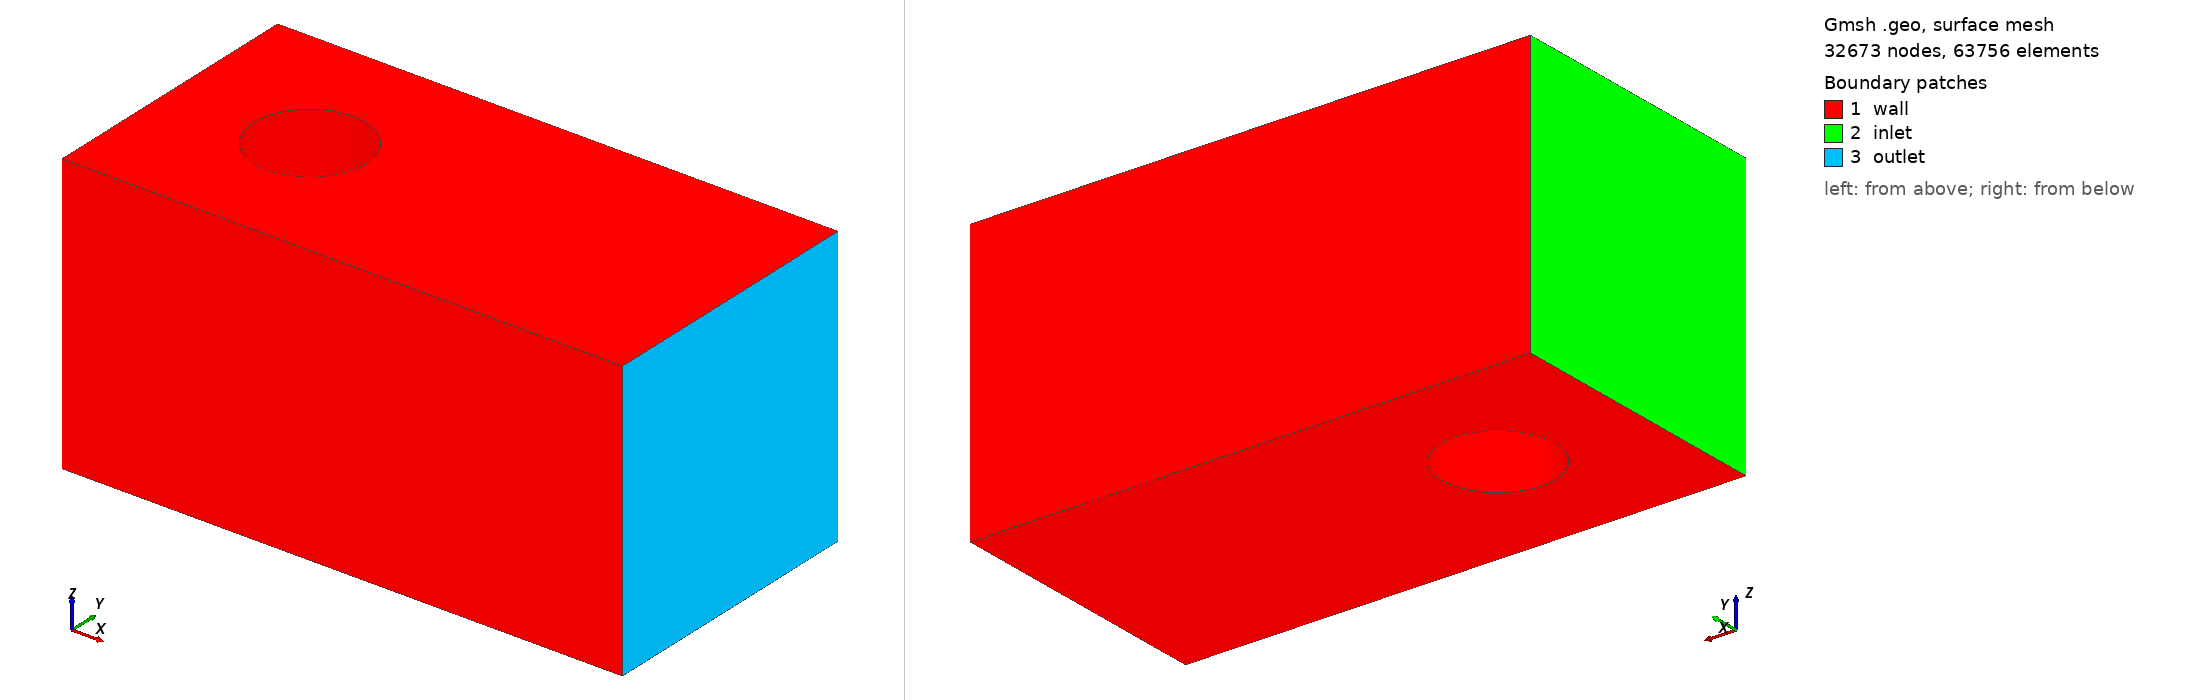

Gmsh geometry script, surface-meshed: 32673 nodes, 63756 surface elements. Boundary patches (legend numbers): 1 wall, 2 inlet, 3 outlet. Left view from above one corner, right view from below the opposite corner. Legend entries are the model's physical surfaces. The drawing asked Gmsh for element sizes between 1% and 20% of the model's largest extent; the script's own settings can give other sizes.

=== mesh.geo (drawn) ===
SetFactory("OpenCASCADE");

Rectangle(1) = {0, 0, 0, 2, 1, 0};
Circle(5) = {0.5, 0.5, 0, 0.2, 0, 2*Pi};
Curve Loop(2) = {5};
Surface(2) = {2};
BooleanDifference{ Surface{1}; Delete; }{ Surface{2}; Delete; }

Transfinite Curve {5} = 500 Using Progression 1;
Transfinite Curve {9, 6} = 100 Using Progression 1;
Transfinite Curve {7, 8} = 50 Using Progression 1;

Extrude {0, 0, 1} {
  Surface{1}; Layers{2}; Recombine;
}

Physical Surface("inlet") = {3};
Physical Surface("outlet") = {4};
Physical Surface("wall") = {7, 2, 1, 5, 6};
Physical Volume("fluid") = {1};
